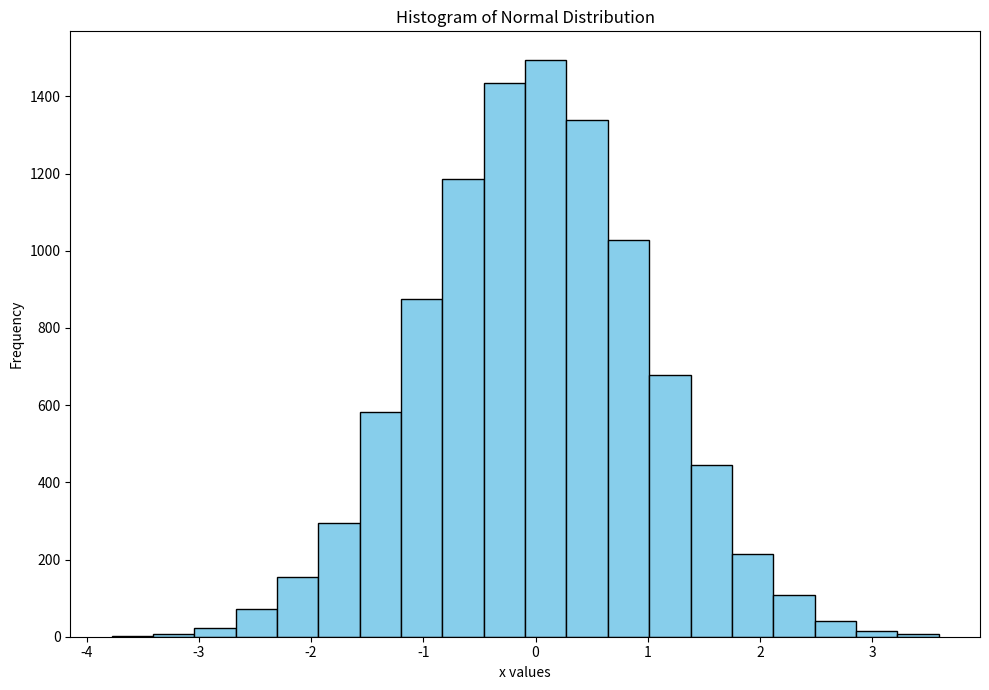

Python code for this plot:
import matplotlib.pyplot as plt

import numpy as np

# Creating dataset

np.random.seed(23685752)

N_points = 10000

n_bins = 20

# Creating distribution

x = np.random.randn(N_points)

y = .8 ** x + np.random.randn(10000) + 25 # Not used, but kept for completeness

# Creating histogram

fig, axs = plt.subplots(1, 1, figsize=(10, 7), tight_layout=True)

axs.hist(x, bins=n_bins, color='skyblue', edgecolor='black')

# Labels

axs.set_title("Histogram of Normal Distribution")

axs.set_xlabel("x values")

axs.set_ylabel("Frequency")

plt.show()